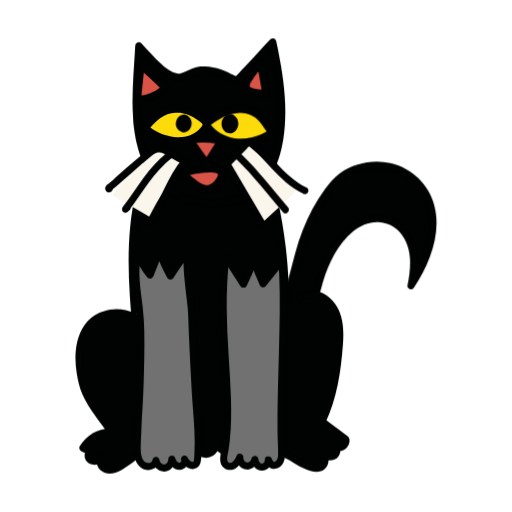
t = 0.00 s
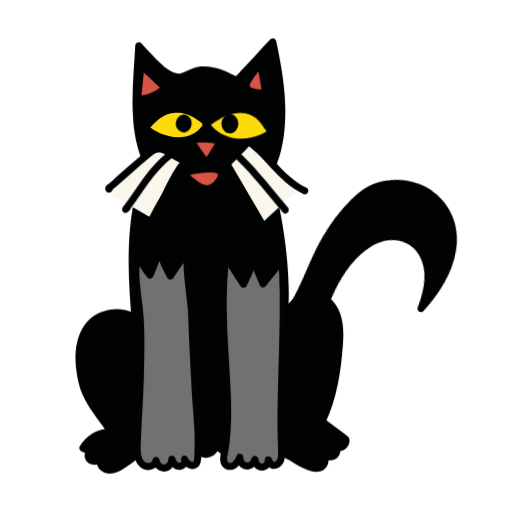
t = 0.46 s
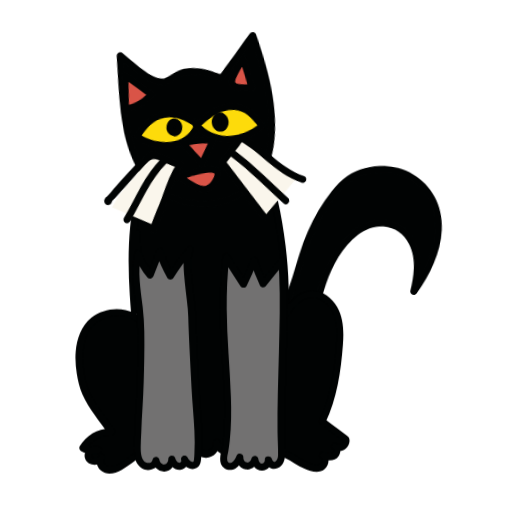
t = 0.94 s
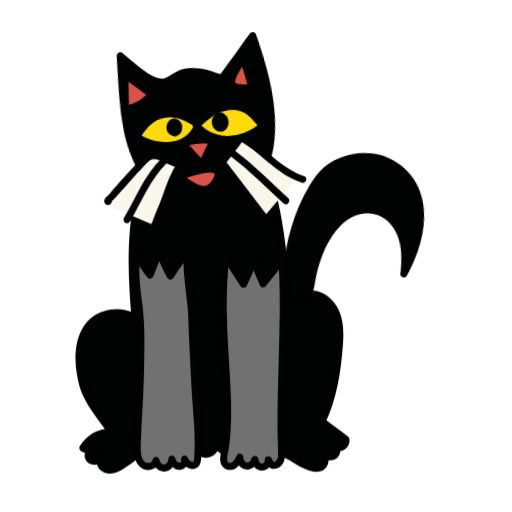
t = 1.40 s
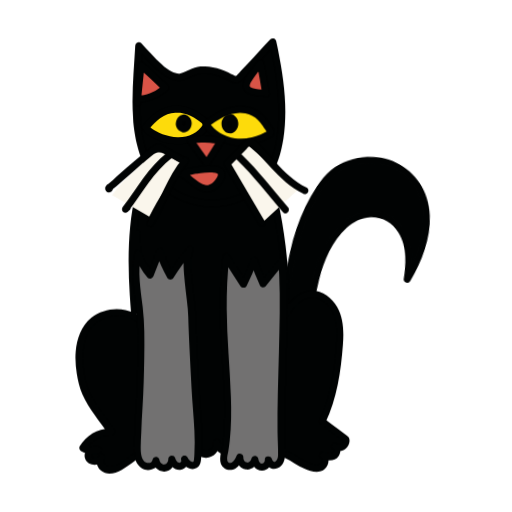
t = 1.85 s
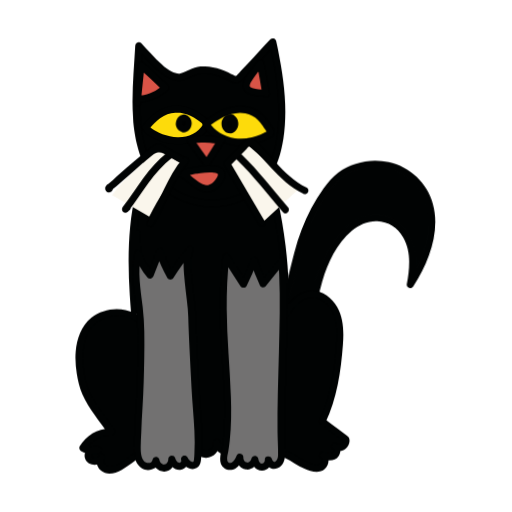
t = 2.28 s

The animated SVG that drew these frames (rendered in a browser with its animation timeline set to each time). Animation: 6 CSS @keyframes rules; one cycle of 2.80 s, repeats indefinitely.

<svg xmlns="http://www.w3.org/2000/svg" xmlns:xlink="http://www.w3.org/1999/xlink" xmlns:inkscape="http://www.inkscape.org/namespaces/inkscape" version="1.1" width="283.465" height="283.465" viewBox="0 0 283.465 283.465"><style>svg{overflow:visible}@keyframes k_tail{0%,100%{transform:rotate(0)} 18%{transform:rotate(9deg)} 26%{transform:rotate(6deg)} 50%{transform:rotate(-5deg)} 58%{transform:rotate(-3deg)}}.tail{transform-box:view-box;transform-origin:150px 200px;animation:k_tail 2.800s cubic-bezier(.45,0,.2,1) 0.000s infinite}@keyframes k_head{0%,20%,100%{transform:rotate(0)} 28%,52%{transform:rotate(-7deg)} 58%{transform:rotate(1.5deg)} 63%{transform:rotate(0)}}.head{transform-box:view-box;transform-origin:117px 112px;animation:k_head 2.800s cubic-bezier(.45,0,.2,1) 0.000s infinite}@keyframes k_eyeL{0%,69%,75%,100%{transform:none} 72%{transform:scaleY(.06)}}.eyeL{transform-box:view-box;transform-origin:98px 69px;animation:k_eyeL 2.800s cubic-bezier(.45,0,.2,1) 0.000s infinite}@keyframes k_eyeR{0%,69%,75%,100%{transform:none} 72%{transform:scaleY(.06)}}.eyeR{transform-box:view-box;transform-origin:132px 70px;animation:k_eyeR 2.800s cubic-bezier(.45,0,.2,1) 0.000s infinite}@keyframes k_whL{0%,100%{transform:rotate(0)} 6%{transform:rotate(7deg)} 12%{transform:rotate(-3deg)} 18%,100%{transform:rotate(0)}}.whL{transform-box:view-box;transform-origin:103px 92px;animation:k_whL 2.800s cubic-bezier(.45,0,.2,1) 0.000s infinite}@keyframes k_whR{0%,100%{transform:rotate(0)} 6%{transform:rotate(-7deg)} 12%{transform:rotate(3deg)} 18%,100%{transform:rotate(0)}}.whR{transform-box:view-box;transform-origin:126px 92px;animation:k_whR 2.800s cubic-bezier(.45,0,.2,1) 0.000s infinite}@media (prefers-reduced-motion:reduce){*{animation:none!important}}</style>
<defs>
<clipPath id="clip_1">
<path transform="matrix(1,0,0,-1,0,283.465)" d="M0 283.465H283.465V0H0Z"/>
</clipPath>
</defs>
<g>
<g inkscape:groupmode="layer" inkscape:label="Lager 1">
<g clip-path="url(#clip_1)">
<g class="tail"><path transform="matrix(1,0,0,-1,177.0118,155.2106)" d="M0 0C4.697 15.845 17.788 38.69 37.372 33.384 44.122 31.555 49.045 25.15 50.894 18.222 52.742 11.295 51.962 3.909 50.497-3.115 57.497 7.556 62.974 19.895 62.667 32.767 62.085 57.236 38.651 70.196 17.244 60.64 11.069 57.884 6.448 52.408 2.628 46.705-2.221 39.466-6.145 31.57-9.009 23.286-12.756 12.448-14.682 1.007-18.561-9.782-23.59-23.772-31.911-36.496-42.613-46.556-38.294-50.261-31.825-50.248-26.639-48.013-8.717-40.287-4.993-16.842 0 0" fill="#010303"/></g>
<g class="tail"><path transform="matrix(1,0,0,-1,178.8954,155.7298)" d="M0 0C3.041 10.185 8.263 20.762 16.607 27.626 20.543 30.865 25.407 32.912 30.554 32.717 36.842 32.479 41.895 29.01 44.952 23.583 49.338 15.796 48.466 6.338 46.73-2.077 46.283-4.241 49.063-5.475 50.3-3.582 58.878 9.548 65.669 26.051 61.56 41.918 58.525 53.638 49.134 62.848 37.28 65.45 31.244 66.774 24.904 66.446 19.008 64.616 15.562 63.546 12.277 62.038 9.4 59.842 6.185 57.387 3.521 54.377 1.117 51.138-4.012 44.231-8.071 36.491-11.229 28.502-14.54 20.126-16.51 11.337-18.841 2.66-21.039-5.522-23.762-13.471-27.77-20.957-31.563-28.041-36.244-34.633-41.735-40.502-43.072-41.931-44.455-43.313-45.877-44.656-46.594-45.332-46.675-46.756-45.877-47.418-36.818-54.94-24.197-49.351-17.218-41.74-10.546-34.463-7.072-24.848-4.33-15.533-2.812-10.376-1.523-5.155 0 0 .714 2.416-3.055 3.448-3.767 1.039-6.327-7.627-8.259-16.496-11.627-24.904-14.815-32.863-19.603-40.617-27.364-44.773-32.124-47.321-38.629-48.38-43.115-44.656V-47.418C-31.767-36.702-23.181-23.234-18.104-8.485-15.262-.228-13.479 8.338-11.069 16.721-8.712 24.918-5.551 32.8-1.307 40.209 2.414 46.706 6.835 53.694 13.276 57.81 18.354 61.056 24.743 62.517 30.732 62.349 41.79 62.039 51.879 55.487 56.304 45.289 62.262 31.556 57.093 15.678 50.034 3.429 49.048 1.719 48.006 .042 46.927-1.61 48.117-2.112 49.307-2.614 50.497-3.115 52.26 5.429 53.123 14.66 49.621 22.896 46.832 29.455 41.433 34.824 34.278 36.186 28.264 37.33 22.217 36.056 17.072 32.762 11.912 29.46 7.846 24.665 4.576 19.54 .935 13.836-1.833 7.517-3.767 1.039-4.488-1.376-.719-2.407 0 0" fill="#010303"/></g>
<path transform="matrix(1,0,0,-1,74.4355,172.1137)" d="M0 0C-2.545 32.032-3.701 76.025 21.654 99.589 72.701 147.031 86.917 26.15 82.825-2.773 86.371 2.527 90.64 8.304 96.839 9.148 102.916 9.975 108.753 5.392 111.348-.323 113.943-6.039 113.942-12.617 113.458-18.906 112.33-33.59 110.311-47.833 103.941-61.191 108.301-64.487 112.661-67.783 117.02-71.078 117.973-74.44 112.967-77.473 110.573-74.985 112.706-75.554 112.384-79.187 110.45-80.276 108.517-81.365 106.134-80.728 104.025-80.068 106.535-81.189 105.66-85.541 103.159-86.681 100.658-87.82 97.767-86.813 95.246-85.72 90.729-83.76 85.801-79.716 81.169-78.466 78.006-77.613 75.351-78.753 72.491-77.937 69.491-77.07 67.666-74.033 66.133-71.24 64.986-74.142 63.034-76.701 60.567-78.535 59.415-76 58.263-73.465 57.111-70.931 57.557-74.069 55.221-77.346 52.178-77.851 49.136-78.355 45.918-75.998 45.384-72.875 45.595-76.088 42.907-79.199 39.782-79.36 36.657-79.521 33.682-76.701 33.58-73.482 34.132-76.79 31.284-80.24 28.023-80.213 24.762-80.186 21.968-76.688 22.573-73.391 20.409-76.271 18.246-79.152 16.082-82.032 11.772-81.337 11.131-77.293 6.919-77.382 3.432-77.455-3.417-83.558-6.517-85.409-9.175-86.997-12.145-88.644-15.159-88.023-18.173-87.402-20.413-83.178-18.215-80.968-19.389-83.882-24.238-84.174-25.432-81.268-26.626-78.362-22.333-75.048-20.149-77.261-22.994-77.893-26.061-77.395-28.579-75.894-25.433-70.238-19.031-66.679-12.709-67.074-18.574-58.52-26.636-49.916-29.021-39.461-31.186-29.969-31.88-19.476-27.317-10.929-20.718 1.426-2.225 2.62 6.011-8.417 4.102 7.373 1.05 25.476 1.045 43.075" fill="#010303"/>
<path transform="matrix(1,0,0,-1,76.3889,172.1137)" d="M0 0C-.954 12.044-1.575 24.138-1.102 36.22-.617 48.587 .987 61.049 5.088 72.777 8.873 83.601 15.029 93.322 23.89 100.68 26.641 102.965 29.779 105.098 33.151 106.618 33.316 106.693 33.482 106.766 33.649 106.838 33.32 106.697 33.828 106.909 33.924 106.947 34.302 107.095 34.681 107.238 35.065 107.37 35.773 107.615 36.492 107.83 37.221 108.008 37.913 108.178 38.613 108.314 39.318 108.417 39.431 108.433 39.011 108.386 39.409 108.425 39.586 108.442 39.762 108.462 39.939 108.477 40.288 108.507 40.638 108.528 40.988 108.538 41.648 108.558 42.308 108.544 42.967 108.494 43.278 108.47 43.589 108.437 43.899 108.398 43.367 108.465 44.332 108.32 44.51 108.285 45.139 108.163 45.76 108.007 46.372 107.819 46.667 107.729 46.959 107.631 47.249 107.526 47.383 107.478 47.516 107.427 47.65 107.376 47.807 107.316 48.245 107.128 47.844 107.302 49.047 106.779 50.197 106.145 51.286 105.414 51.555 105.234 51.821 105.047 52.082 104.856 52.204 104.767 52.325 104.676 52.446 104.585 52.621 104.453 52.365 104.649 52.351 104.659 52.451 104.581 52.552 104.503 52.65 104.422 53.191 103.978 53.722 103.524 54.233 103.046 56.593 100.841 58.168 98.825 59.837 96.319 61.74 93.46 63.37 90.424 64.821 87.313 67.961 80.58 70.398 72.999 72.327 65.553 74.412 57.501 75.971 49.313 77.15 41.081 78.195 33.787 78.97 25.929 79.343 18.342 79.634 12.407 79.752 6.423 79.272 .494 79.228-.047 79.178-.587 79.121-1.126 79.094-1.38 79.064-1.633 79.034-1.886 79.021-1.999 79.005-2.112 78.992-2.225 78.956-2.525 79.06-1.741 78.988-2.254 78.689-4.384 81.252-5.707 82.558-3.759 85.394 .471 88.807 5.608 94.034 6.991 99.299 8.385 104.326 4.661 106.872 .304 110.138-5.285 110.037-12.229 109.584-18.477 109.097-25.192 108.386-31.908 107.125-38.525 105.701-45.988 103.556-53.327 100.301-60.205 99.807-61.248 100.095-62.192 101.002-62.878 105.362-66.173 109.721-69.469 114.081-72.765 113.782-72.376 113.483-71.987 113.183-71.598 113.539-73.093 111.093-74.644 110-73.603 109.367-74.692 108.733-75.78 108.1-76.868 108.037-76.847 108.037-76.786 108.032-76.736 108.062-77.05 108.158-77.149 108.13-77.436 108.093-77.815 107.931-78.251 107.626-78.513 106.4-79.564 103.902-78.59 102.591-78.185 100.503-77.539 99.095-80.741 101.086-81.755 101.889-82.164 101.706-83.236 101.243-84.048 100.47-85.399 98.726-85.363 97.371-85.072 93.226-84.184 89.647-81.478 86.035-79.41 84.249-78.388 82.394-77.427 80.432-76.791 78.295-76.098 76.166-76.185 73.957-76.275 72.088-76.35 70.429-76.154 69.024-74.822 67.67-73.537 66.759-71.873 65.866-70.254 64.974-68.637 62.889-69.269 62.296-70.721 61.323-73.102 59.675-75.287 57.627-76.848 58.518-77.082 59.409-77.315 60.3-77.549 59.148-75.014 57.996-72.48 56.844-69.945 56.062-68.222 52.995-69.035 53.204-70.931 53.437-73.035 52.252-75.528 49.964-75.921 47.693-76.312 45.742-74.459 45.314-72.356 44.875-70.195 41.403-70.685 41.477-72.875 41.548-74.978 40.055-77.208 37.829-77.406 35.669-77.599 33.711-75.549 33.58-73.482H29.673C29.957-75.619 28.607-78.134 26.232-78.255 24.115-78.363 22.199-75.952 22.503-73.91 22.834-71.69 20.298-70.587 18.933-72.405 16.769-75.285 14.606-78.166 12.442-81.046 13.178-80.747 13.913-80.448 14.648-80.149 11.999-79.656 10.686-77.33 8.375-76.199 5.78-74.928 3.233-75.476 .782-76.753-4.281-79.392-8.387-84.324-13.973-85.922-15.463-86.348-17.114-86.411-18.218-85.176-18.836-84.484-19.534-83.172-18.787-82.349-19.81-81.56-20.832-80.771-21.855-79.982-22.417-81.232-24.56-82.057-25.46-80.749-25.864-80.161-25.515-79.534-25.033-79.074-24.544-78.608-23.858-78.299-23.483-78.642L-22.621-75.377C-25.019-75.863-27.433-75.415-29.547-74.207-29.313-75.098-29.079-75.989-28.846-76.88-25.968-71.84-20.477-68.733-14.662-69.027-13.241-69.099-12.148-67.291-12.976-66.088-17.004-60.238-21.653-54.801-25.172-48.609-28.791-42.24-30.395-35.028-30.672-27.737-30.918-21.254-29.892-13.802-25.42-8.764-22.089-5.012-17.216-2.932-12.226-2.806-6.679-2.666-1.039-4.91 2.371-9.403 2.904-10.106 3.669-10.55 4.577-10.301 5.334-10.093 6.113-9.255 6.011-8.417 3.933 8.704 1.076 25.781 1.045 43.075 1.041 45.589-2.866 45.593-2.861 43.075-2.83 25.781 .026 8.704 2.104-8.417 3.318-8.089 4.531-7.76 5.744-7.431-1.664 2.329-16.21 3.809-25.761-3.727-31.411-8.185-33.848-15.426-34.46-22.379-34.821-26.487-34.501-30.617-33.876-34.684-33.266-38.652-32.353-42.498-30.752-46.189-27.254-54.258-21.291-60.884-16.349-68.06-15.787-67.08-15.225-66.1-14.662-65.121-21.803-64.759-28.696-68.738-32.219-74.908-32.739-75.818-32.444-77.052-31.518-77.581-28.463-79.326-25.023-79.841-21.583-79.144-20.159-78.856-19.677-76.834-20.721-75.88-24.529-72.398-30.997-77.017-29.269-81.787-27.596-86.404-20.433-86.292-18.482-81.954-17.64-80.082-19.939-77.812-21.549-79.587-23.974-82.259-23.042-86.236-20.437-88.445-17.026-91.336-12.463-89.889-8.963-87.954-6.337-86.501-4.015-84.62-1.577-82.884-.261-81.947 1.08-81.029 2.504-80.26 2.973-80.006 3.446-79.763 3.949-79.585 4.686-79.325 4.77-79.28 5.459-79.346 6.817-79.476 7.753-80.479 8.73-81.326 10.169-82.574 11.709-83.562 13.61-83.916 14.56-84.093 15.252-83.769 15.816-83.018 17.979-80.138 20.142-77.257 22.306-74.377 21.116-73.875 19.926-73.373 18.736-72.871 18.077-77.294 21.177-81.996 25.908-82.159 30.362-82.313 34.158-77.829 33.58-73.482 33.441-72.437 32.782-71.529 31.627-71.529 30.621-71.529 29.606-72.424 29.673-73.482 29.938-77.65 33.453-81.518 37.829-81.313 42.136-81.112 45.527-77.11 45.384-72.875 44.105-73.048 42.826-73.221 41.547-73.394 42.362-77.408 46.402-80.389 50.485-79.769 54.551-79.152 57.558-74.973 57.111-70.931 55.898-71.259 54.684-71.588 53.471-71.917 54.623-74.451 55.775-76.986 56.927-79.521 57.328-80.403 58.82-80.815 59.599-80.222 62.54-77.98 64.665-75.182 66.063-71.76 64.873-71.915 63.683-72.071 62.493-72.226 64.227-75.37 66.363-78.753 70.019-79.821 72.048-80.413 74.125-80.105 76.195-80.085 78.119-80.066 79.853-80.617 81.57-81.452 85.2-83.215 88.448-85.687 92.137-87.331 95.584-88.867 100.276-90.398 103.47-87.474 106.008-85.151 106.5-80.134 103.058-78.382 102.556-79.572 102.055-80.762 101.553-81.952 104.72-82.931 109.131-83.652 111.184-80.281 112.728-77.747 112.18-74.122 109.139-73.101 107.274-72.475 105.86-75.053 107.238-76.366 110.673-79.639 116.815-76.869 117.12-72.25 117.154-71.736 117.117-71.191 116.982-70.691 116.734-69.771 116.001-69.352 115.284-68.81 113.937-67.792 112.591-66.774 111.244-65.757 108.487-63.672 105.73-61.588 102.974-59.504 103.207-60.395 103.441-61.286 103.674-62.177 110.127-48.542 112.364-33.606 113.475-18.692 113.998-11.667 113.906-3.987 110.245 2.276 107.197 7.491 101.359 11.821 95.061 11.122 87.698 10.305 83.005 3.91 79.185-1.787 80.375-2.289 81.565-2.791 82.755-3.292 83.53 2.238 83.571 7.856 83.433 13.43 83.245 21.011 82.63 28.584 81.714 36.111 80.679 44.621 79.272 53.092 77.35 61.449 75.517 69.414 73.238 77.316 70.118 84.879 67.405 91.456 64.11 97.907 59.408 103.302 55.663 107.598 50.722 111.221 44.986 112.153 38.399 113.222 31.974 110.952 26.476 107.408 17.324 101.51 10.065 92.899 5.244 83.185-.416 71.777-3.076 59.149-4.312 46.547-5.549 33.928-5.31 21.203-4.52 8.564-4.341 5.707-4.133 2.853-3.907 0-3.71-2.49 .199-2.511 0 0" fill="#010303"/>
<path transform="matrix(1,0,0,-1,156.5301,151.7327)" d="M0 0C-.117 2.496-.271 4.97-.468 7.412-3.938 3.126-7.407-1.161-10.877-5.447-12.801-1.191-14.539 3.155-16.084 7.571-17.671 3.053-19.559-1.353-21.729-5.606-24.992-.535-28.256 4.536-31.52 9.607-33.092-3.944-33.189-17.975-32.689-31.599-31.873-53.833-28.274-78.629-32.528-100.503-32.899-102.415-32.759-104.717-31.232-105.87-29.886-106.887-27.906-106.564-26.57-105.534-25.234-104.504-24.417-102.921-23.751-101.346-24.059-103.752-22.031-106.194-19.673-106.257-17.623-106.312-15.735-104.556-15.399-102.506-15.287-104.613-13.743-106.662-11.699-106.852-9.58-107.049-7.59-104.791-7.953-102.732-7.607-103.845-7.133-104.944-6.18-105.532-4.67-106.462-2.587-105.572-1.623-104.056-.658-102.541-.555-100.62-.628-98.81-1.406-79.577-.526-60.339-.092-41.11 .208-27.796 .638-13.566 0 0" fill="#727171"/>
<path transform="matrix(1,0,0,-1,158.4835,151.7327)" d="M0 0C-.119 2.473-.272 4.944-.468 7.412-.587 8.908-2.639 10.231-3.803 8.793-7.272 4.507-10.742 .221-14.211-4.066-13.189-4.198-12.166-4.329-11.143-4.461-12.994-.35-14.659 3.837-16.154 8.091-16.805 9.943-19.267 9.94-19.921 8.091-21.462 3.735-23.278-.501-25.369-4.62H-21.995C-25.259 .451-28.523 5.522-31.786 10.593-32.901 12.326-35.211 11.484-35.426 9.607-37.471-8.212-37.079-26.222-35.93-44.089-34.829-61.2-33.112-78.648-35.637-95.715-36.196-99.495-38.067-104.869-34.171-107.557-32.346-108.816-29.841-108.631-27.989-107.524-26.048-106.364-24.887-104.35-24.018-102.331-25.231-102.003-26.445-101.674-27.658-101.346-27.914-104.466-25.597-107.59-22.48-108.116-19.2-108.669-16.125-106.193-15.468-103.025-16.747-102.852-18.026-102.679-19.305-102.506-19.029-105.632-16.885-108.708-13.494-108.811-10.383-108.905-7.585-105.81-7.953-102.732-9.232-102.905-10.511-103.078-11.79-103.251-11.303-104.754-10.622-106.229-9.255-107.123-7.931-107.99-6.271-108.044-4.823-107.47-1.379-106.104-.526-102.359-.622-99.005-.852-90.936-.989-82.881-.89-74.808-.692-58.792-.062-42.783 .221-26.768 .378-17.845 .411-8.916 0 0-.115 2.503-4.023 2.518-3.907 0-3.246-14.34-3.7-28.707-4.044-43.049-4.401-57.917-4.982-72.784-4.815-87.658-4.769-91.757-4.432-95.889-4.519-99.984-4.546-101.298-4.723-103.059-6.029-103.748-7.248-104.391-7.697-103.216-8.023-102.213-8.662-100.24-12.134-100.435-11.859-102.732-11.747-103.67-12.273-104.897-13.394-104.916-14.545-104.936-15.312-103.487-15.399-102.506-15.484-101.54-16.076-100.708-17.092-100.588-17.999-100.48-19.035-101.021-19.236-101.987-19.478-103.158-20.399-104.483-21.77-104.293-23.17-104.099-23.854-102.599-23.751-101.346-23.598-99.481-26.627-98.586-27.391-100.36-27.994-101.759-28.736-103.605-30.217-104.295-31.484-104.885-32.46-104.301-32.665-102.956-32.918-101.291-32.293-99.458-32.034-97.827-31.722-95.86-31.462-93.883-31.251-91.902-30.405-83.967-30.367-75.966-30.64-67.999-31.197-51.747-32.878-35.572-32.954-19.299-32.999-9.647-32.62 .014-31.52 9.607-32.733 9.279-33.946 8.95-35.16 8.621-31.896 3.55-28.632-1.521-25.369-6.592-24.622-7.753-22.691-7.964-21.995-6.592-19.754-2.176-17.805 2.383-16.154 7.052H-19.921C-18.314 2.481-16.506-2.015-14.517-6.433-14.031-7.512-12.192-7.747-11.449-6.828-7.979-2.542-4.51 1.745-1.04 6.031-2.152 6.491-3.263 6.952-4.375 7.412-4.178 4.944-4.025 2.473-3.907 0-3.787-2.503 .121-2.517 0 0" fill="#010303"/>
<path transform="matrix(1,0,0,-1,103.8703,151.9032)" d="M0 0C-.458 6.285-.397 11.868 1.177 13.629-2.853 9.144-6.446 4.244-9.533-.974-12.012 3.391-14.037 8.029-15.561 12.836-17.303 8.429-19.045 4.022-20.786-.385-23.759 3.143-26.085 7.245-27.608 11.644-30.051 .653-27.945-8.061-26.746-18.636-25.3-31.384-26.015-45.052-26.152-57.879-26.258-67.744-27.424-77.557-27.599-87.394-27.693-92.681-29.444-103.38-23.737-106.002-21.303-107.12-17.866-105.699-17.487-102.983-17.32-105.357-15.057-107.356-12.751-107.165-10.446-106.973-8.523-104.626-8.729-102.256-8.232-104.235-6.694-106.1-4.712-106.231-2.73-106.362-.81-104.024-1.747-102.222-1.137-103.721 .099-104.937 1.581-105.496 2.376-105.796 3.302-105.901 4.043-105.48 5.122-104.867 5.411-103.427 5.523-102.164 5.716-99.989 5.825-97.816 5.869-95.642 6.087-84.869 4.713-74.102 4.163-63.304 3.453-49.375 2.635-35.448 2.245-21.504 2.148-18.036 .611-8.392 0 0" fill="#727171"/>
<path transform="matrix(1,0,0,-1,105.8236,151.9032)" d="M0 0C-.188 2.646-.33 5.308-.204 7.96-.16 8.885-.093 9.81 .102 10.716 .183 11.096 .269 11.489 .414 11.851 .386 11.781 .819 12.508 .605 12.248 2.183 14.156-.461 16.909-2.158 15.01-6.301 10.376-9.995 5.355-13.173 .012H-9.799C-12.195 4.26-14.143 8.711-15.631 13.355-16.254 15.299-18.705 15.109-19.398 13.355-21.14 8.948-22.882 4.541-24.623 .134-23.535 .421-22.447 .709-21.358 .996-24.112 4.302-26.248 8.107-27.678 12.163-28.272 13.851-31.006 14.184-31.445 12.163-32.47 7.442-32.815 2.634-32.546-2.187-32.293-6.729-31.585-11.228-31.006-15.735-29.737-25.605-29.669-35.523-29.841-45.457-29.927-50.471-29.97-55.49-30.111-60.503-30.256-65.668-30.643-70.821-30.976-75.977-31.261-80.401-31.341-84.829-31.581-89.254-31.747-92.304-31.998-95.375-31.688-98.425-31.342-101.826-30.345-105.516-27.222-107.399-23.714-109.514-18.342-107.77-17.557-103.503L-21.394-102.983C-21.018-106.321-18.279-109.353-14.705-109.118-11.241-108.89-8.577-105.67-8.729-102.256L-12.566-102.775C-11.756-105.654-9.299-108.479-6.045-108.147-2.671-107.802-.705-104.264-2.014-101.236-3.139-101.893-4.263-102.551-5.388-103.208-4.092-106.117-.13-109.01 3.076-107.167 4.554-106.316 5.188-104.67 5.414-103.065 5.684-101.153 5.754-99.2 5.823-97.272 6.125-88.833 5.375-80.408 4.738-72.001 3.459-55.137 2.953-38.219 2.239-21.326 2.116-18.408 1.667-15.495 1.315-12.599 .807-8.407 .314-4.212 0 0-.186 2.492-4.094 2.512-3.907 0-3.433-6.365-2.475-12.672-1.846-19.02-1.556-21.943-1.564-24.892-1.457-27.826-1.316-31.716-1.147-35.605-.963-39.494-.588-47.432-.158-55.368 .256-63.304 .659-71.036 1.467-78.742 1.819-86.478 2.014-90.771 2.066-95.076 1.82-99.368 1.761-100.397 1.747-101.464 1.584-102.482 1.529-102.824 1.471-103.609 1.104-103.793 .633-104.03-.328-103.391-.674-103.118-1.304-102.62-1.693-101.958-2.014-101.236-2.443-100.272-3.848-100.045-4.687-100.535-5.687-101.121-5.808-102.236-5.388-103.208-5.47-103.017-5.381-103.323-5.463-103.476-5.554-103.647-5.646-103.793-5.785-103.926-6.088-104.219-6.381-104.317-6.789-104.241-7.895-104.038-8.531-102.69-8.799-101.736-9.381-99.664-12.736-100.004-12.636-102.256-12.579-103.533-13.333-104.966-14.705-105.211-15.977-105.439-17.348-104.216-17.487-102.983-17.596-102.018-18.147-101.188-19.181-101.065-20.071-100.959-21.146-101.495-21.324-102.464-21.792-105.006-24.95-104.757-26.208-103.193-27.795-101.218-27.89-98.18-27.921-95.771-27.956-93.044-27.678-90.331-27.604-87.608-27.476-82.931-27.223-78.267-26.913-73.598-26.295-64.296-26.102-55.009-25.938-45.69-25.776-36.442-25.742-27.16-26.824-17.959-27.969-8.227-29.793 1.381-27.678 11.125H-31.445C-29.778 6.396-27.329 2.086-24.121-1.767-23.082-3.014-21.34-2.128-20.856-.905-19.114 3.502-17.373 7.909-15.631 12.316H-19.398C-17.81 7.361-15.729 2.573-13.173-1.96-12.445-3.25-10.539-3.203-9.799-1.96-6.788 3.104-3.322 7.856 .605 12.248-.316 13.169-1.237 14.09-2.158 15.01-3.549 13.329-3.863 11.155-4.04 9.041-4.293 6.037-4.12 3-3.907 0-3.73-2.494 .178-2.513 0 0" fill="#010303"/>
<g class="head"><path transform="matrix(1,0,0,-1,145.1546,29.483704)" d="M0 0C1.941 2.089 3.882 4.178 5.823 6.267 10.875-16.18 15.771-50.66 .761-70.239-9.036-83.016-29.403-86.785-44.722-79.642-76.263-64.934-69.749-22.427-68.333 4.151-62.717-1.858-53.832-12.943-46.179-13.274-43.272-13.4-37.934-9.498-34.14-9.286-28.452-8.968-22.275-10.827-17.305-13.566-16.157-14.198-14.812-14.914-13.624-14.366-13.149-14.147-12.777-13.751-12.417-13.364-8.278-8.909-4.139-4.455 0 0" fill="#010303"/></g>
<g class="head"><path transform="matrix(1,0,0,-1,146.5358,30.864899)" d="M0 0C1.941 2.089 3.882 4.178 5.823 6.267 4.735 6.555 3.647 6.842 2.559 7.129 5.939-7.927 8.337-23.517 7.221-38.983 6.684-46.417 5.252-54.001 2.017-60.766-1.165-67.42-5.945-72.739-12.588-76.054-25.768-82.633-42.652-80.651-53.837-71.049-63.573-62.691-67.447-49.982-68.692-37.601-69.993-24.668-68.859-11.671-68.018 1.25-67.925 2.677-67.838 4.104-67.761 5.532-68.873 5.072-69.984 4.611-71.096 4.151-67.613 .414-64.307-3.495-60.517-6.932-57.043-10.084-52.817-13.437-47.953-13.819-45.638-14.001-43.411-12.853-41.362-11.928-39.232-10.966-37.085-9.876-34.705-9.828-31.645-9.766-28.629-10.333-25.721-11.261-24.275-11.723-22.864-12.276-21.496-12.933-20.033-13.635-18.604-14.654-17.003-15.006-15.149-15.412-13.673-14.666-12.417-13.364-11.03-11.925-9.693-10.432-8.333-8.968-5.555-5.979-2.778-2.989 0 0 1.71 1.84-1.047 4.609-2.762 2.762-5.104 .242-7.446-2.278-9.788-4.799-10.932-6.03-12.076-7.26-13.219-8.491-13.764-9.078-14.307-9.665-14.853-10.25-15.245-10.67-15.555-11.236-16.153-11.191-16.81-11.142-17.493-10.604-18.057-10.304-18.663-9.981-19.277-9.672-19.899-9.382-21.324-8.718-22.787-8.123-24.279-7.626-27.106-6.684-30.078-6.085-33.058-5.945-35.641-5.824-37.928-6.234-40.309-7.222-42.402-8.092-44.448-9.283-46.66-9.83-48.122-10.192-49.968-9.512-51.387-8.789-53.416-7.754-55.243-6.372-56.956-4.881-61.085-1.285-64.609 2.918-68.333 6.913-69.549 8.218-71.581 7.143-71.668 5.532-72.379-7.706-73.794-20.939-72.885-34.208-71.968-47.575-68.684-61.567-59.08-71.477-48.15-82.754-31.033-86.568-16.187-81.713-8.638-79.244-2.094-74.636 2.371-68.031 6.765-61.533 9.154-53.814 10.326-46.114 12.81-29.8 10.709-13 7.426 3.05 7.076 4.76 6.708 6.465 6.326 8.168 6.008 9.584 4.037 10.08 3.061 9.03 1.12 6.941-.821 4.852-2.762 2.762-4.472 .922-1.716-1.847 0 0" fill="#010303"/></g>
<g class="head"><g class="eyeL"><path transform="matrix(1,0,0,-1,114.2014,69.8416)" d="M0 0C-6.702-11.014-20.935-9.452-30.254-3.682-31.458-2.936-32.728-2.116-33.318-.804-24.383 11.605-11.948 12.8-.306 2.261-.009 1.992 .301 1.69 .38 1.29 .468 .838 .238 .391 0 0" fill="#fddb0b"/></g></g>
<g class="head"><g class="eyeL"><path transform="matrix(1,0,0,-1,112.5147,68.8557)" d="M0 0C-3.128-5.036-8.453-7.362-14.272-7.18-17.126-7.091-19.935-6.439-22.605-5.444-23.877-4.97-25.105-4.39-26.293-3.734-27.632-2.996-29.228-2.217-29.945-.804V-2.776C-26.519 1.925-21.559 6.103-15.508 6.442-12.736 6.597-9.966 6.017-7.437 4.882-5.945 4.212-4.525 3.375-3.183 2.444-2.534 1.994-1.906 1.519-1.297 1.016-.968 .745-.643 .467-.324 .183-.138 .022 .044-.144 .221-.315 .281 .392 .208 .497 0 0-1.244-2.189 2.13-4.16 3.373-1.972 3.922-1.007 4.227 .018 3.852 1.106 3.496 2.137 2.593 2.828 1.79 3.507 .14 4.903-1.616 6.194-3.501 7.256-6.777 9.101-10.454 10.303-14.235 10.372-22.277 10.52-28.789 5.41-33.318-.804-33.736-1.377-33.614-2.193-33.318-2.776-32.023-5.33-29.004-6.828-26.512-8.002-24.084-9.147-21.532-10.043-18.893-10.552-13.674-11.559-8.091-11.238-3.376-8.598-.572-7.028 1.686-4.688 3.373-1.972 4.704 .17 1.325 2.134 0 0" fill="#010303"/></g></g>
<g class="head"><g class="eyeR"><path transform="matrix(1,0,0,-1,114.0158,68.673999)" d="M0 0C5.711 4.466 12.781 8.557 20.204 8.031 28.298 7.457 31.421 2.659 35.562-3.703 35.763-4.011 35.971-4.371 35.88-4.73 35.798-5.057 35.494-5.266 35.212-5.438 29.587-8.885 22.92-10.701 16.419-9.914 9.917-9.127 3.651-5.592 0 0" fill="#fddb0b"/></g></g>
<g class="head"><g class="eyeR"><path transform="matrix(1,0,0,-1,115.397,70.05519)" d="M0 0C5.676 4.412 12.976 8.653 20.454 7.258 23.182 6.749 25.507 5.504 27.448 3.526 28.409 2.547 29.255 1.472 30.047 .353 30.46-.231 30.862-.824 31.258-1.421 31.479-1.754 31.699-2.088 31.918-2.423 32.024-2.586 32.547-3.184 32.546-3.349 32.635-3.02 32.724-2.692 32.813-2.363 32.623-2.737 31.448-3.185 31.016-3.414 30.272-3.807 29.514-4.18 28.74-4.51 27.225-5.157 25.642-5.665 24.04-6.049 20.988-6.78 17.749-7.006 14.639-6.519 8.91-5.622 3.543-2.493 .305 2.367-1.082 4.45-4.467 2.496-3.068 .395 .346-4.729 5.629-8.376 11.598-9.875 17.996-11.481 24.727-10.504 30.712-7.883 32.113-7.27 33.537-6.59 34.817-5.744 36.635-4.542 36.808-2.819 35.674-1.039 34.306 1.111 32.872 3.251 31.214 5.189 27.638 9.369 22.682 11.508 17.18 11.408 9.677 11.272 2.988 7.232-2.762 2.762-3.596 2.114-3.443 .681-2.762 0-1.94-.823-.836-.65 0 0" fill="#010303"/></g></g>
<g class="head"><path transform="matrix(1,0,0,-1,119.7231,77.676898)" d="M0 0C-4.654 .95-9.507 .856-14.123-.273-11.301-4.531-8.348-8.698-5.271-12.765-2.474-8.306 .324-3.848 3.122 .611" fill="#d95447"/></g>
<g class="head"><path transform="matrix(1,0,0,-1,120.2424,75.79329)" d="M0 0C-5.034 1.001-10.167 .922-15.162-.273-16.34-.555-17.015-2.109-16.329-3.143-13.506-7.396-10.554-11.561-7.477-15.634-6.601-16.795-4.947-16.978-4.104-15.634-1.306-11.176 1.492-6.717 4.289-2.259 5.63-.123 2.251 1.84 .916-.287-1.882-4.746-4.68-9.204-7.477-13.663H-4.104C-7.181-9.589-10.132-5.424-12.956-1.171-13.345-2.127-13.734-3.084-14.123-4.04-9.836-3.014-5.365-2.907-1.039-3.767-.005-3.973 1.071-3.472 1.364-2.403 1.628-1.442 1.04-.207 0 0" fill="#010303"/></g>
<g class="head"><path transform="matrix(1,0,0,-1,119.5952,102.193698)" d="M0 0C.362 .367 .721 .784 1.076 1.256 10.333 13.55-15.922 6.931-20.139 6.132-16.472 6.827-7.598-7.707 0 0" fill="#d95447"/></g>
<g class="head"><path transform="matrix(1,0,0,-1,120.9765,103.57489)" d="M0 0C1.87 1.952 4.071 4.931 3.516 7.826 3.111 9.946 1.159 11.131-.807 11.576-3.181 12.114-5.688 12.011-8.093 11.791-10.782 11.546-13.456 11.117-16.108 10.614-18.091 10.237-20.057 9.776-22.039 9.397-23.076 9.199-23.667 7.953-23.404 6.994-23.097 5.879-22.048 5.469-21.001 5.63-21.669 5.527-20.827 5.465-21.456 5.625-21.313 5.589-21.17 5.549-21.027 5.511-20.757 5.44-21.372 5.732-20.915 5.454-20.752 5.356-20.581 5.272-20.419 5.173-19.531 4.63-19.271 4.388-18.569 3.819-16.804 2.389-15.083 .889-13.185-.368-11.267-1.639-9.106-2.66-6.781-2.814-4.176-2.986-1.818-1.798 0 0 1.79 1.77-.972 4.533-2.762 2.762-3.519 2.015-4.307 1.469-5.161 1.23-5.893 1.024-6.702 1.036-7.426 1.205-9.285 1.639-10.977 2.765-12.652 4.027-14.088 5.108-15.776 6.619-17.374 7.807-18.772 8.845-20.247 9.672-22.039 9.397-21.693 8.141-21.347 6.886-21.001 5.63-19.529 5.911-18.067 6.252-16.598 6.547-15.486 6.771-14.373 6.983-13.256 7.176-12.715 7.27-12.173 7.359-11.631 7.443-11.324 7.491-11.018 7.535-10.711 7.58-10.588 7.598-10.465 7.615-10.342 7.632-10.749 7.576-10.147 7.658-10.12 7.661-7.869 7.943-5.579 8.159-3.309 8.008-3.058 7.991-2.809 7.966-2.559 7.941-2.249 7.91-2.867 8.01-2.374 7.913-1.928 7.824-1.497 7.725-1.062 7.591-.969 7.563-.879 7.524-.787 7.491-.819 7.502-1.217 7.704-.944 7.553-.794 7.47-.636 7.37-.482 7.296-.045 7.087-.794 7.468-.45 7.268-.384 7.23-.351 7.134-.286 7.099-.023 6.955-.558 7.461-.37 7.198-.334 7.148-.31 7.092-.279 7.039-.111 6.751-.37 7.476-.335 7.163-.266 6.546-.243 7.486-.296 7.003-.325 6.743-.393 6.394-.282 6.856-.343 6.602-.408 6.358-.484 6.107-.626 5.64-.384 6.22-.644 5.74-.798 5.457-.947 5.173-1.116 4.898-1.592 4.124-2.134 3.419-2.762 2.762-4.502 .947-1.743-1.82 0 0" fill="#010303"/></g>
<g class="head"><g class="eyeL"><path transform="matrix(1,0,0,-1,99.7099,70.0387)" d="M0 0C2.646-3.633 6.213 1.332 3.499 3.993 1.132 6.299-1.457 2 0 0" fill="#010303"/></g></g>
<g class="head"><g class="eyeL"><path transform="matrix(1,0,0,-1,98.0233,71.0246)" d="M0 0C.315-.427 .632-.85 1.048-1.184 1.552-1.589 1.992-1.864 2.611-2.077 3.575-2.407 4.597-2.235 5.496-1.816 6.242-1.468 6.84-.828 7.286-.151 7.782 .601 7.994 1.455 8.09 2.336 8.19 3.259 7.94 4.16 7.562 4.99 7.362 5.429 7.052 5.825 6.735 6.183 6.417 6.541 6.023 6.863 5.606 7.094 5.047 7.403 4.506 7.545 3.875 7.59 3.593 7.611 3.306 7.554 3.031 7.511 2.887 7.489 2.751 7.455 2.615 7.404 2.025 7.185 1.631 6.945 1.148 6.542 .807 6.257 .535 5.894 .28 5.533-.299 4.716-.559 3.747-.669 2.768-.772 1.846-.543 .761 0 0 .302-.424 .65-.755 1.167-.898 1.635-1.026 2.258-.968 2.673-.701 3.09-.432 3.457-.031 3.57 .467 3.681 .952 3.675 1.549 3.373 1.972 3.282 2.1 3.206 2.235 3.144 2.378 3.209 2.223 3.275 2.067 3.341 1.912 3.26 2.106 3.206 2.308 3.175 2.517 3.199 2.343 3.222 2.17 3.245 1.997 3.207 2.281 3.211 2.566 3.248 2.85 3.225 2.677 3.202 2.504 3.179 2.331 3.226 2.665 3.318 2.989 3.447 3.3 3.381 3.144 3.316 2.989 3.25 2.833 3.381 3.14 3.547 3.428 3.75 3.692 3.648 3.561 3.547 3.429 3.445 3.297 3.6 3.494 3.773 3.672 3.971 3.827 3.839 3.725 3.707 3.623 3.575 3.521 3.724 3.634 3.882 3.731 4.053 3.806 3.897 3.741 3.742 3.675 3.586 3.61 3.742 3.675 3.902 3.721 4.069 3.744 3.896 3.721 3.723 3.698 3.55 3.674 3.695 3.692 3.839 3.691 3.985 3.672 3.812 3.695 3.639 3.719 3.465 3.742 3.62 3.718 3.768 3.676 3.912 3.616 3.757 3.682 3.601 3.747 3.446 3.813 3.621 3.736 3.783 3.637 3.936 3.522 3.804 3.623 3.672 3.725 3.54 3.827 3.759 3.656 3.952 3.457 4.123 3.238 4.021 3.37 3.919 3.502 3.818 3.634 3.981 3.418 4.117 3.187 4.224 2.938 4.158 3.094 4.092 3.249 4.027 3.405 4.135 3.144 4.208 2.872 4.246 2.592 4.223 2.765 4.199 2.938 4.176 3.111 4.211 2.826 4.209 2.541 4.173 2.256 4.197 2.429 4.22 2.603 4.243 2.776 4.201 2.473 4.121 2.179 4.005 1.897 4.07 2.052 4.136 2.208 4.202 2.364 4.091 2.105 3.952 1.862 3.782 1.638 3.884 1.769 3.986 1.901 4.088 2.033 3.938 1.841 3.769 1.668 3.576 1.519 3.708 1.621 3.84 1.723 3.972 1.824 3.823 1.713 3.664 1.618 3.493 1.544 3.648 1.609 3.804 1.675 3.96 1.74 3.801 1.675 3.639 1.628 3.469 1.603 3.642 1.627 3.815 1.65 3.988 1.673 3.826 1.652 3.666 1.652 3.504 1.672 3.677 1.649 3.85 1.625 4.023 1.602 3.851 1.627 3.686 1.673 3.524 1.738 3.68 1.673 3.835 1.607 3.991 1.541 3.784 1.63 3.593 1.747 3.415 1.884 3.547 1.782 3.678 1.681 3.81 1.579 3.556 1.781 3.336 2.018 3.137 2.274 3.239 2.143 3.341 2.011 3.443 1.879 3.419 1.91 3.396 1.941 3.373 1.972 3.251 2.199 3.083 2.382 2.87 2.52 2.682 2.693 2.46 2.809 2.206 2.869 1.738 2.998 1.116 2.94 .701 2.673 .284 2.404-.083 2.003-.197 1.505-.306 1.024-.306 .415 0 0" fill="#010303"/></g></g>
<g class="head"><g class="eyeR"><path transform="matrix(1,0,0,-1,129.5535,70.295)" d="M0 0C.072 .133 .133 .267 .185 .402 1.424 3.63-2.245 7.231-4.42 3.712-6.509 .333-2.202-4.069 0 0" fill="#010303"/></g></g>
<g class="head"><g class="eyeR"><path transform="matrix(1,0,0,-1,131.2402,71.2809)" d="M0 0C.514 .98 .799 2.111 .67 3.221 .554 4.217 .279 5.204-.329 6.021-.507 6.26-.686 6.505-.894 6.721-1.11 6.947-1.364 7.132-1.613 7.32-1.979 7.598-2.412 7.792-2.848 7.932-3.869 8.259-5.006 8.089-5.932 7.573-6.84 7.068-7.609 6.165-8.036 5.225-8.447 4.32-8.703 3.333-8.591 2.331-8.485 1.388-8.243 .471-7.708-.329-7.231-1.041-6.603-1.721-5.823-2.105-4.862-2.579-3.742-2.781-2.705-2.411-1.51-1.984-.607-1.105 0 0 .248 .452 .335 1.003 .197 1.505 .072 1.958-.278 2.449-.701 2.673-1.154 2.912-1.703 3.032-2.206 2.869-2.683 2.715-3.126 2.422-3.373 1.972-3.496 1.748-3.632 1.534-3.788 1.332-3.687 1.463-3.585 1.595-3.483 1.727-3.64 1.53-3.813 1.35-4.01 1.193-3.878 1.295-3.746 1.396-3.614 1.498-3.775 1.375-3.945 1.272-4.13 1.191-3.974 1.257-3.819 1.323-3.663 1.388-3.821 1.324-3.982 1.278-4.15 1.253-3.977 1.276-3.804 1.3-3.631 1.323-3.806 1.3-3.98 1.3-4.156 1.322-3.983 1.299-3.81 1.276-3.637 1.253-3.826 1.28-4.008 1.332-4.185 1.404-4.03 1.339-3.874 1.273-3.718 1.207-3.927 1.298-4.12 1.413-4.302 1.551-4.17 1.449-4.038 1.347-3.906 1.245-4.131 1.421-4.329 1.624-4.505 1.849-4.403 1.717-4.301 1.586-4.199 1.454-4.39 1.707-4.548 1.98-4.673 2.271-4.607 2.115-4.542 1.959-4.476 1.804-4.61 2.124-4.701 2.457-4.748 2.8-4.725 2.627-4.701 2.454-4.678 2.281-4.718 2.605-4.718 2.928-4.677 3.252-4.7 3.079-4.723 2.906-4.747 2.733-4.7 3.055-4.614 3.367-4.488 3.668-4.554 3.512-4.62 3.357-4.685 3.201-4.543 3.529-4.358 3.832-4.141 4.115-4.242 3.984-4.344 3.852-4.446 3.72-4.27 3.942-4.076 4.144-3.852 4.317-3.984 4.216-4.116 4.114-4.247 4.012-4.094 4.125-3.934 4.222-3.759 4.299-3.915 4.233-4.07 4.168-4.226 4.102-4.066 4.169-3.902 4.216-3.731 4.243-3.904 4.22-4.077 4.196-4.25 4.173-4.071 4.197-3.894 4.197-3.715 4.174-3.888 4.198-4.061 4.221-4.234 4.244-4.056 4.218-3.884 4.17-3.717 4.103-3.872 4.168-4.028 4.234-4.184 4.3-3.968 4.208-3.77 4.089-3.584 3.947-3.716 4.049-3.848 4.15-3.98 4.252-3.773 4.088-3.591 3.901-3.427 3.694-3.529 3.826-3.631 3.958-3.733 4.089-3.531 3.826-3.367 3.541-3.238 3.235-3.303 3.391-3.369 3.547-3.435 3.702-3.303 3.38-3.214 3.047-3.167 2.702-3.191 2.875-3.214 3.048-3.237 3.221-3.198 2.9-3.197 2.578-3.236 2.256-3.213 2.429-3.189 2.603-3.166 2.776-3.211 2.448-3.295 2.133-3.417 1.826-3.352 1.982-3.286 2.137-3.22 2.293-3.267 2.184-3.318 2.077-3.373 1.972-3.615 1.51-3.711 .979-3.57 .467-3.445 .014-3.095-.478-2.673-.701-1.772-1.176-.507-.966 0 0" fill="#010303"/></g></g>
<g class="head"><g class="whL"><path transform="matrix(1,0,0,-1,62.1081,108.0934)" d="M0 0C3.628 5.344 8.24 9.865 13.079 14.033 16.388 16.883 20.372 22.494 24.71 23.6 29.771 24.89 35.102 18.477 40.292 16.87 32.414 8.337 25.735-1.367 20.528-11.846" fill="#faf6ec"/></g></g>
<g class="head"><g class="whL"><path transform="matrix(1,0,0,-1,69.0906,113.541507)" d="M0 0-1.072-1.015C-.152-1.936 .769-2.857 1.69-3.778 9.646 6.39 15.915 18.293 26.282 26.325 27.116 26.972 26.961 28.408 26.282 29.087 25.458 29.911 24.356 29.736 23.519 29.087 13.137 21.044 6.892 9.162-1.072-1.015-2.583-2.946-.189-5.556 1.69-3.778 2.048-3.439 2.405-3.101 2.762-2.762 4.592-1.031 1.826 1.729 0 0" fill="#010303"/></g></g>
<g class="head"><g class="whR"><path transform="matrix(1,0,0,-1,165.5242,104.5143)" d="M0 0C-9.312 7.929-18.623 15.858-27.935 23.788-28.234 24.042-28.578 24.312-28.964 24.274-29.427 24.229-29.729 23.772-29.984 23.372-31.835 20.47-36.405 16.243-39.422 14.721-32.383 4.001-26.045-7.263-20.417-18.829" fill="#faf6ec"/></g></g>
<g class="head"><g class="whR"><path transform="matrix(1,0,0,-1,159.4264,114.7711)" d="M0 0C-8.563 9.723-16.228 20.269-25.646 29.215-27.469 30.946-30.236 28.188-28.409 26.452-18.991 17.506-11.325 6.961-2.762-2.762-1.098-4.653 1.657-1.881 0 0" fill="#010303"/></g></g>
<g class="head"><path transform="matrix(1,0,0,-1,78.565,54.830095)" d="M0 0C4.712 .656 9.169 2.746 12.97 6.083 8.561 10.458 4.071 14.662-.493 18.687-1.207 11.772-1.921 4.857-2.635-2.058" fill="#d95447"/></g>
<g class="head"><path transform="matrix(1,0,0,-1,79.0843,56.7137)" d="M0 0C5.186 .76 9.893 3.172 13.832 6.585 14.627 7.275 14.54 8.646 13.832 9.348 9.465 13.676 4.978 17.882 .369 21.952-.972 23.136-2.791 22.262-2.966 20.57-3.68 13.656-4.394 6.741-5.108-.174-5.216-1.225-4.132-2.128-3.155-2.128-2.008-2.128-1.31-1.228-1.201-.174-.487 6.741 .227 13.656 .941 20.57-.171 20.11-1.282 19.65-2.394 19.189 2.215 15.119 6.702 10.914 11.069 6.585V9.348C7.618 6.357 3.481 4.43-1.039 3.767-2.083 3.614-2.658 2.292-2.403 1.364-2.095 .244-1.048-.154 0 0" fill="#010303"/></g>
<g class="head"><path transform="matrix(1,0,0,-1,146.5517,51.6644)" d="M0 0C-17.641 .476-8.424 8.147-2.504 16.635-1.071 11.017-.445 5.216 .657-.472" fill="#d95447"/></g>
<g class="head"><path transform="matrix(1,0,0,-1,146.5517,49.711)" d="M0 0C-2.467 .073-4.572 .177-6.882 .954-6.978 .986-7.072 1.026-7.168 1.061-7.108 1.039-6.799 .874-7.099 1.034-7.255 1.117-7.418 1.188-7.572 1.276-7.695 1.347-7.81 1.437-7.934 1.504-8.151 1.62-7.641 1.236-7.811 1.404-7.875 1.467-7.952 1.517-8.013 1.583-8.105 1.682-8.195 1.787-8.289 1.883-8.09 1.68-8.096 1.59-8.227 1.846-8.429 2.24-8.222 1.801-8.222 1.801-8.209 1.839-8.307 2.151-8.327 2.201-8.21 1.909-8.314 1.807-8.303 2.149-8.3 2.26-8.287 2.379-8.293 2.489-8.316 2.892-8.411 2.073-8.291 2.475-8.245 2.629-8.219 2.791-8.174 2.947-8.131 3.093-8.077 3.236-8.029 3.38-8.01 3.437-7.984 3.49-7.965 3.546-7.883 3.786-8.135 3.185-8.02 3.416-7.855 3.748-7.702 4.082-7.522 4.406-6.71 5.863-5.699 7.207-4.691 8.532-3.389 10.246-2.052 11.932-.817 13.696-2.007 13.852-3.197 14.007-4.387 14.163-2.967 8.532-2.321 2.751-1.227-2.945-1.028-3.981 .217-4.573 1.176-4.309 2.261-4.011 2.74-2.946 2.54-1.906 1.446 3.789 .8 9.57-.62 15.201-1.059 16.943-3.274 16.977-4.19 15.668-6.417 12.487-9.193 9.581-11.024 6.14-11.825 4.637-12.424 2.974-12.109 1.254-11.809-.389-10.54-1.65-9.071-2.34-6.283-3.647-3.029-3.817 0-3.907 2.515-3.981 2.513-.074 0 0" fill="#010303"/></g>
<g class="head"><g class="whL"><path transform="matrix(1,0,0,-1,58.5354,104.384799)" d="M0 0C.002-.045 .003-.091 .005-.136 .327 .426 .65 .988 .972 1.551 .926 1.526 .881 1.502 .835 1.478 1.163 1.567 1.492 1.656 1.821 1.745 1.763 1.75 1.704 1.755 1.646 1.76 2.107 1.569 2.567 1.378 3.027 1.188L2.92 1.315C3.088 .682 3.255 .048 3.423-.585 3.395-.786 2.703-1.14 3.101-1.011 3.217-.973 3.764-.499 3.646-.591 3.821-.454 3.994-.316 4.166-.176 4.649 .219 5.124 .625 5.597 1.032 6.978 2.218 8.343 3.423 9.71 4.626 13.204 7.704 16.691 10.79 20.236 13.81 21.897 15.225 23.569 16.629 25.275 17.989 26.401 18.887 27.456 19.736 28.861 20.627 29.07 20.76 29.281 20.891 29.498 21.01 29.822 21.188 30.197 21.207 29.658 21.116 30.123 21.194 29.775 21.138 29.576 21.147 29.328 21.158 28.776 21.374 28.807 21.343 28.865 21.286 28.975 21.253 29.045 21.21 30.503 20.321 31.981 19.461 33.451 18.593 35.656 17.292 37.87 15.99 40.164 14.85 41.747 14.063 44.035 12.712 45.639 14.143 44.718 15.064 43.797 15.984 42.876 16.905 33.935 6.577 30.307-6.771 23.159-18.201 21.822-20.339 25.201-22.302 26.533-20.173 33.479-9.064 36.959 4.116 45.639 14.143 47.282 16.041 44.765 18.59 42.876 16.905 43.283 17.268 43.928 17.265 44.128 17.376 44.313 17.478 44.251 17.329 44.01 17.421 43.874 17.473 43.729 17.514 43.591 17.56 43.499 17.59 43.41 17.629 43.32 17.664 43.052 17.768 43.759 17.466 43.262 17.689 42.338 18.103 41.438 18.57 40.546 19.049 38.4 20.203 36.299 21.441 34.206 22.688 32.974 23.421 31.594 24.577 30.19 24.971 28.963 25.315 27.713 24.538 26.727 23.897 23.302 21.67 20.187 18.892 17.088 16.244 13.368 13.065 9.708 9.816 6.034 6.585 4.604 5.327 3.178 4.062 1.714 2.844 1.484 2.652 1.249 2.467 1.018 2.276 .8 2.096 1.436 2.59 1.101 2.342 .918 2.206 .726 2.078 .555 1.928-1.505 .12 .371-3.186 2.944-1.823 3.529-1.513 3.933-.795 3.911-.136 3.91-.091 3.908-.045 3.907 0 3.823 2.507-.084 2.519 0 0" fill="#010303"/></g></g>
<g class="head"><g class="whR"><path transform="matrix(1,0,0,-1,146.4981,122.4803)" d="M0 0C-6.392 10.902-12.784 21.805-19.176 32.707-19.278 31.918-19.379 31.129-19.481 30.34-16.388 33.5-13.294 36.66-10.201 39.82-9.636 40.397-8.976 41.415-8.246 41.763-7.923 41.917-8.086 41.881-7.791 41.763-7.44 41.622-7.071 41.104-6.816 40.843-5.678 39.685-4.571 38.496-3.474 37.299 1.417 31.968 6.124 26.412 11.639 21.701 14.594 19.178 17.768 16.876 21.297 15.224 22.252 14.778 23.403 14.957 23.97 15.925 24.465 16.772 24.229 18.149 23.269 18.598 16.48 21.774 11.073 27.24 6.034 32.657 3.424 35.462 .896 38.34-1.712 41.146-2.908 42.432-4.089 43.885-5.519 44.92-7.371 46.261-9.448 45.919-11.103 44.454-13.049 42.733-14.792 40.714-16.609 38.858-18.487 36.939-20.366 35.021-22.244 33.102-22.85 32.483-22.991 31.488-22.549 30.735-16.157 19.833-9.765 8.93-3.373-1.972-2.102-4.139 1.276-2.176 0 0" fill="#010303"/></g></g>
</g>
</g>
</g>
</svg>
